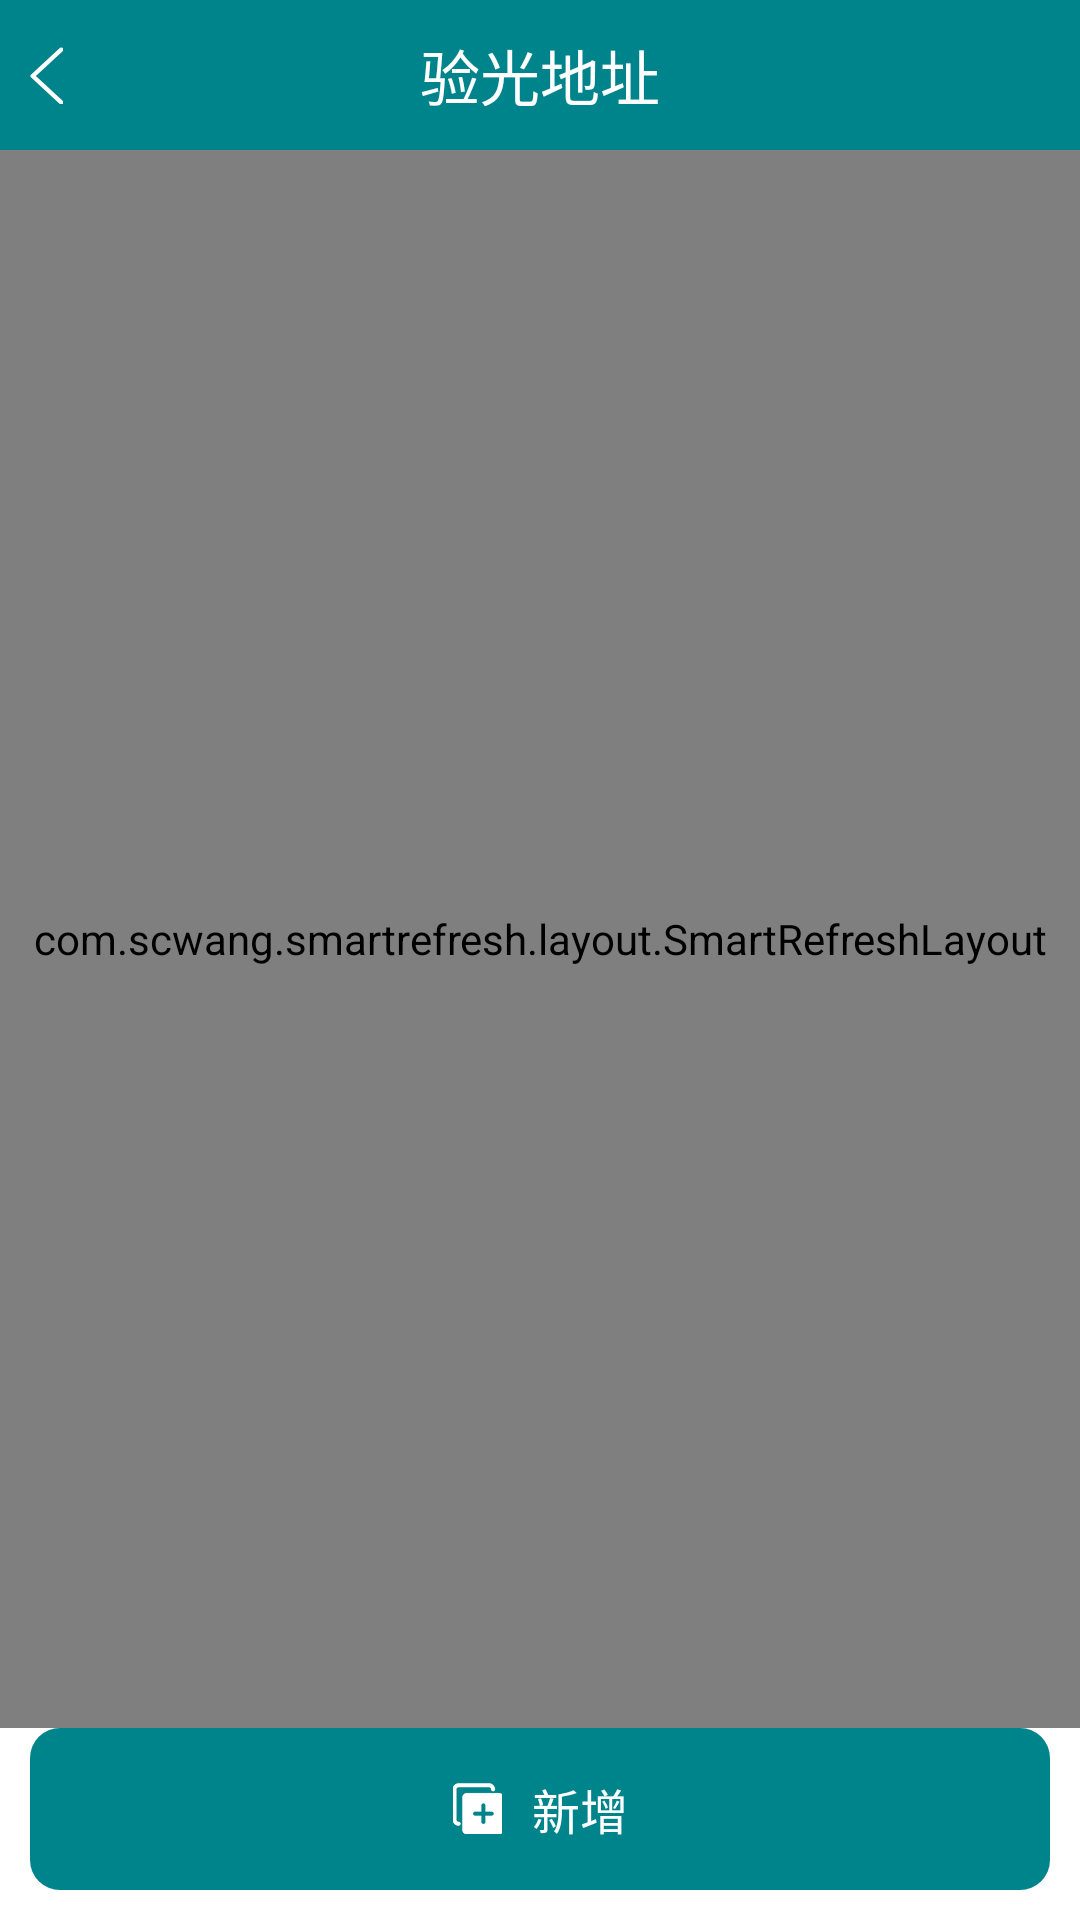

Produce the Android XML layout that renders to this screen, including the resource entries it uses.
<!-- AndroidManifest.xml: activity theme AppTheme1 -->
<!-- res/layout/selectaddress.xml -->
<RelativeLayout xmlns:android="http://schemas.android.com/apk/res/android"
    android:layout_width="match_parent"
    android:layout_height="match_parent"
    android:background="@color/white"
    android:fitsSystemWindows="true"
    android:orientation="vertical" >

    <LinearLayout
        android:gravity="center"
        android:orientation="horizontal"
        android:id="@+id/Add_Address_btn"
        android:layout_marginBottom="10dp"
        android:layout_marginLeft="10dp"
        android:layout_marginRight="10dp"
        android:background="@drawable/button_backgroud_bt1"
        android:layout_width="match_parent"
        android:layout_height="54dp"
        android:layout_alignParentBottom="true"
        >

        <ImageView
            android:layout_width="wrap_content"
            android:layout_height="wrap_content"
            android:src="@mipmap/xinzeng"
            />
        <TextView
            android:layout_marginLeft="10dp"
            android:layout_width="wrap_content"
            android:layout_height="wrap_content"
            android:text="新增"
            android:textColor="@color/white"
            android:textSize="16sp"
            />

    </LinearLayout>
    <com.scwang.smartrefresh.layout.SmartRefreshLayout
        xmlns:android="http://schemas.android.com/apk/res/android"
        android:id="@+id/refreshLayout"
        android:layout_below="@+id/appbar"
        android:layout_above="@+id/Add_Address_btn"
        android:layout_width="match_parent"
        android:layout_height="match_parent">
        <com.example.jinbenyin_android.Tools.RecyclerViewEmptySupport
            android:id="@+id/recyclerView"
            android:elevation="4dp"
            android:layout_width="match_parent"
            android:layout_height="wrap_content"
            android:overScrollMode="never"
            android:background="@color/gray" />

    </com.scwang.smartrefresh.layout.SmartRefreshLayout>
    <RelativeLayout

        android:id="@+id/appbar"
        android:background="@color/colorPrimary"
        android:layout_width="match_parent"
        android:layout_height="wrap_content">

        <RelativeLayout
            android:orientation="horizontal"
            android:layout_width="match_parent"
            android:layout_height="50dp">

            <TextView
                android:layout_centerInParent="true"
                android:textColor="@color/white"
                android:textSize="20sp"
                android:layout_width="wrap_content"
                android:layout_height="wrap_content"
                android:text="验光地址"
                />

            <ImageView
                android:id="@+id/iv_back"
                android:layout_marginLeft="10dp"
                android:layout_centerInParent="true"
                android:layout_alignParentLeft="true"
                android:layout_width="wrap_content"
                android:layout_height="match_parent"
                android:src="@mipmap/tc"
                />


        </RelativeLayout>




    </RelativeLayout>



</RelativeLayout>
<!-- resources referenced by this layout -->
<resources>
  <color name="colorPrimary">#00848C</color>
  <color name="gray">#F0F0F0</color>
  <color name="white">#ffffff</color>
  <!-- drawable button_backgroud_bt1 (drawable) -->
  <?xml version="1.0" encoding="utf-8"?>
  <shape xmlns:android="http://schemas.android.com/apk/res/android" android:shape="rectangle" >
      <solid android:color="@color/colorPrimary" />
      <corners android:radius="10dp"/>
  
  </shape>
  <!-- mipmap tc: png bitmap (mipmap-xhdpi, 1250 bytes) -->
  <!-- mipmap xinzeng: png bitmap (mipmap-xhdpi, 1406 bytes) -->
  <style name="AppTheme1" parent="Theme.AppCompat.Light.DarkActionBar">
          
          <item name="colorPrimary">@color/colorPrimary</item>
          <item name="colorPrimaryDark">@color/colorPrimary</item>
          <item name="colorAccent">@color/colorAccent</item>
          <item name="windowActionBar">false</item>
          <item name="windowNoTitle">true</item>
          <item name="colorButtonNormal">@color/colorPrimaryDark</item>
  
      </style>
  <color name="colorAccent">#D81B60</color>
  <color name="colorPrimaryDark">#00848C</color>
</resources>
